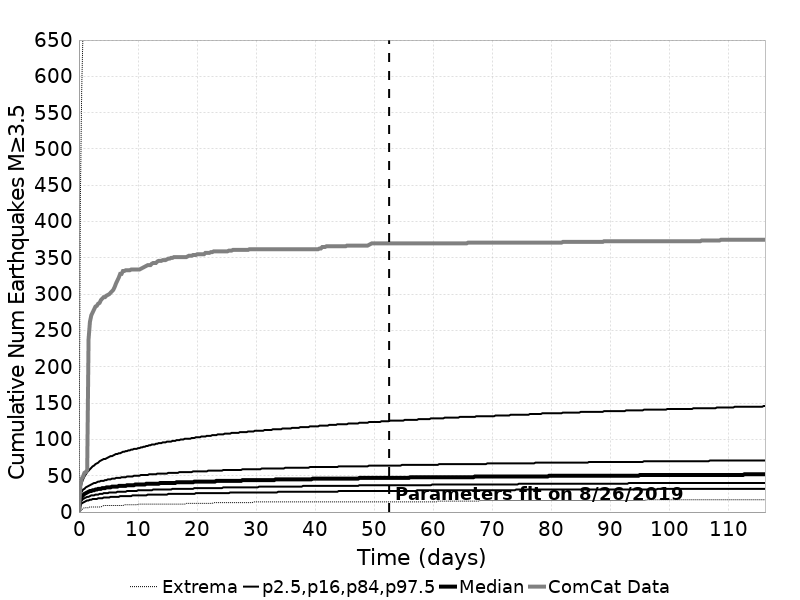

The table this chart was drawn from, first rows:
Time (days), ComCat Data, Simulation Mean, Simulation Median, Simulation Mode, Simulation Minimum, Simulation Maximum, 2.5 %-ile, 16 %-ile, 84 %-ile, 97.5 %-ile
0.0, 0.0, 0.0, 0.0, 0.0, 0.0, 0.0, 0.0, 0.0, 0.0, 0.0
0.2329, 36.0, 18.58, 18.0, 16.0, 1.0, 424.0, 9.0, 13.0, 23.0, 32.0
0.4658, 46.0, 22.55, 21.0, 20.0, 3.0, 581.0, 12.0, 16.0, 28.0, 40.0
0.6987, 49.0, 24.96, 23.0, 21.0, 5.0, 666.0, 13.0, 18.0, 31.0, 45.0
0.9317, 54.0, 26.71, 25.0, 23.0, 6.0, 711.0, 14.0, 19.0, 32.0, 49.0
1.165, 55.0, 28.08, 26.0, 25.0, 6.0, 751.0, 15.0, 20.0, 34.0, 52.0
1.397, 58.0, 29.23, 27.0, 25.0, 6.0, 792.0, 16.0, 21.0, 35.0, 55.0
1.63, 238.0, 30.2, 28.0, 26.0, 6.0, 818.0, 16.0, 21.0, 36.0, 57.0
1.863, 262.0, 31.05, 29.0, 26.0, 7.0, 840.0, 17.0, 22.0, 37.0, 59.0
2.096, 271.0, 31.81, 29.0, 27.0, 7.0, 857.0, 17.0, 23.0, 38.0, 61.0
2.329, 275.0, 32.49, 30.0, 27.0, 7.0, 875.0, 18.0, 23.0, 39.0, 63.0
2.562, 279.0, 33.11, 30.0, 29.0, 7.0, 894.0, 18.0, 23.0, 40.0, 64.0
2.795, 283.0, 33.67, 31.0, 29.0, 7.0, 914.0, 18.0, 24.0, 40.0, 66.0
3.028, 284.0, 34.21, 31.0, 29.0, 7.0, 927.0, 18.0, 24.0, 41.0, 67.0
3.261, 287.0, 34.7, 32.0, 29.0, 7.0, 941.0, 19.0, 24.0, 42.0, 68.0
3.494, 288.0, 35.15, 32.0, 30.0, 7.0, 963.0, 19.0, 25.0, 42.0, 70.0
3.727, 292.0, 35.57, 32.0, 30.0, 7.0, 976.0, 19.0, 25.0, 43.0, 71.0
3.96, 294.0, 35.97, 33.0, 31.0, 8.0, 986.0, 19.0, 25.0, 43.0, 72.0
4.192, 296.0, 36.35, 33.0, 31.0, 9.0, 998.0, 20.0, 26.0, 43.0, 73.0
4.425, 296.0, 36.71, 33.0, 31.0, 9.0, 1009, 20.0, 26.0, 44.0, 73.0
4.658, 298.0, 37.05, 34.0, 31.0, 9.0, 1022, 20.0, 26.0, 44.0, 74.0
4.891, 299.0, 37.38, 34.0, 31.0, 9.0, 1036, 20.0, 26.0, 45.0, 75.0
5.124, 300.0, 37.69, 34.0, 31.0, 9.0, 1048, 20.0, 27.0, 45.0, 76.0
5.357, 302.0, 37.99, 34.0, 32.0, 9.0, 1056, 21.0, 27.0, 45.0, 77.0
5.59, 304.0, 38.27, 35.0, 33.0, 9.0, 1068, 21.0, 27.0, 46.0, 77.0
5.823, 306.0, 38.54, 35.0, 33.0, 9.0, 1078, 21.0, 27.0, 46.0, 78.0
6.056, 310.0, 38.81, 35.0, 33.0, 9.0, 1087, 21.0, 27.0, 46.0, 79.0
6.289, 315.0, 39.07, 35.0, 33.0, 9.0, 1092, 21.0, 27.0, 47.0, 80.0
6.522, 319.0, 39.31, 35.0, 33.0, 9.0, 1097, 21.0, 28.0, 47.0, 80.0
6.755, 323.0, 39.55, 36.0, 32.0, 9.0, 1103, 21.0, 28.0, 47.0, 81.0
6.987, 328.0, 39.78, 36.0, 33.0, 9.0, 1108, 22.0, 28.0, 47.0, 81.0
7.22, 328.0, 40, 36.0, 33.0, 9.0, 1113, 22.0, 28.0, 48.0, 82.0
7.453, 332.0, 40.21, 36.0, 33.0, 9.0, 1116, 22.0, 28.0, 48.0, 83.0
7.686, 332.0, 40.43, 36.0, 33.0, 10.0, 1120, 22.0, 28.0, 48.0, 83.0
7.919, 333.0, 40.63, 36.0, 33.0, 10.0, 1128, 22.0, 28.0, 48.0, 84.0
8.152, 333.0, 40.83, 37.0, 33.0, 10.0, 1133, 22.0, 29.0, 49.0, 84.0
8.385, 333.0, 41.03, 37.0, 33.0, 10.0, 1135, 22.0, 29.0, 49.0, 85.0
8.618, 333.0, 41.21, 37.0, 34.0, 10.0, 1136, 22.0, 29.0, 49.0, 85.0
8.851, 334.0, 41.39, 37.0, 34.0, 10.0, 1139, 22.0, 29.0, 49.0, 86.0
9.084, 334.0, 41.57, 37.0, 34.0, 10.0, 1144, 23.0, 29.0, 49.0, 86.0
9.317, 334.0, 41.75, 37.0, 34.0, 10.0, 1150, 23.0, 29.0, 50.0, 87.0
9.55, 334.0, 41.92, 38.0, 34.0, 10.0, 1151, 23.0, 29.0, 50.0, 87.0
9.782, 334.0, 42.09, 38.0, 34.0, 10.0, 1164, 23.0, 29.0, 50.0, 87.0
10.02, 334.0, 42.25, 38.0, 34.0, 11.0, 1182, 23.0, 30.0, 50.0, 88.0
10.25, 334.0, 42.41, 38.0, 35.0, 11.0, 1189, 23.0, 30.0, 50.0, 88.0
10.48, 335.0, 42.57, 38.0, 35.0, 11.0, 1194, 23.0, 30.0, 51.0, 89.0
10.71, 336.0, 42.73, 38.0, 34.0, 11.0, 1197, 23.0, 30.0, 51.0, 89.0
10.95, 337.0, 42.88, 38.0, 34.0, 11.0, 1204, 23.0, 30.0, 51.0, 90.0
11.18, 338.0, 43.03, 38.0, 34.0, 11.0, 1208, 23.0, 30.0, 51.0, 90.0
11.41, 339.0, 43.18, 39.0, 34.0, 11.0, 1216, 23.0, 30.0, 51.0, 91.0
11.65, 340.0, 43.32, 39.0, 35.0, 11.0, 1222, 24.0, 30.0, 51.0, 91.0
11.88, 340.0, 43.46, 39.0, 35.0, 11.0, 1223, 24.0, 30.0, 52.0, 92.0
12.11, 340.0, 43.6, 39.0, 35.0, 11.0, 1227, 24.0, 30.0, 52.0, 92.0
12.34, 342.0, 43.73, 39.0, 37.0, 11.0, 1229, 24.0, 30.0, 52.0, 93.0
12.58, 343.0, 43.87, 39.0, 35.0, 11.0, 1233, 24.0, 31.0, 52.0, 93.0
12.81, 343.0, 44, 39.0, 37.0, 11.0, 1236, 24.0, 31.0, 52.0, 93.0
13.04, 343.0, 44.13, 39.0, 37.0, 11.0, 1240, 24.0, 31.0, 52.0, 94.0
13.28, 345.0, 44.26, 39.0, 37.0, 11.0, 1243, 24.0, 31.0, 53.0, 94.0
13.51, 346.0, 44.38, 39.0, 37.0, 11.0, 1244, 24.0, 31.0, 53.0, 95.0
13.74, 346.0, 44.5, 40.0, 37.0, 11.0, 1248, 24.0, 31.0, 53.0, 95.0
... 440 more rows
